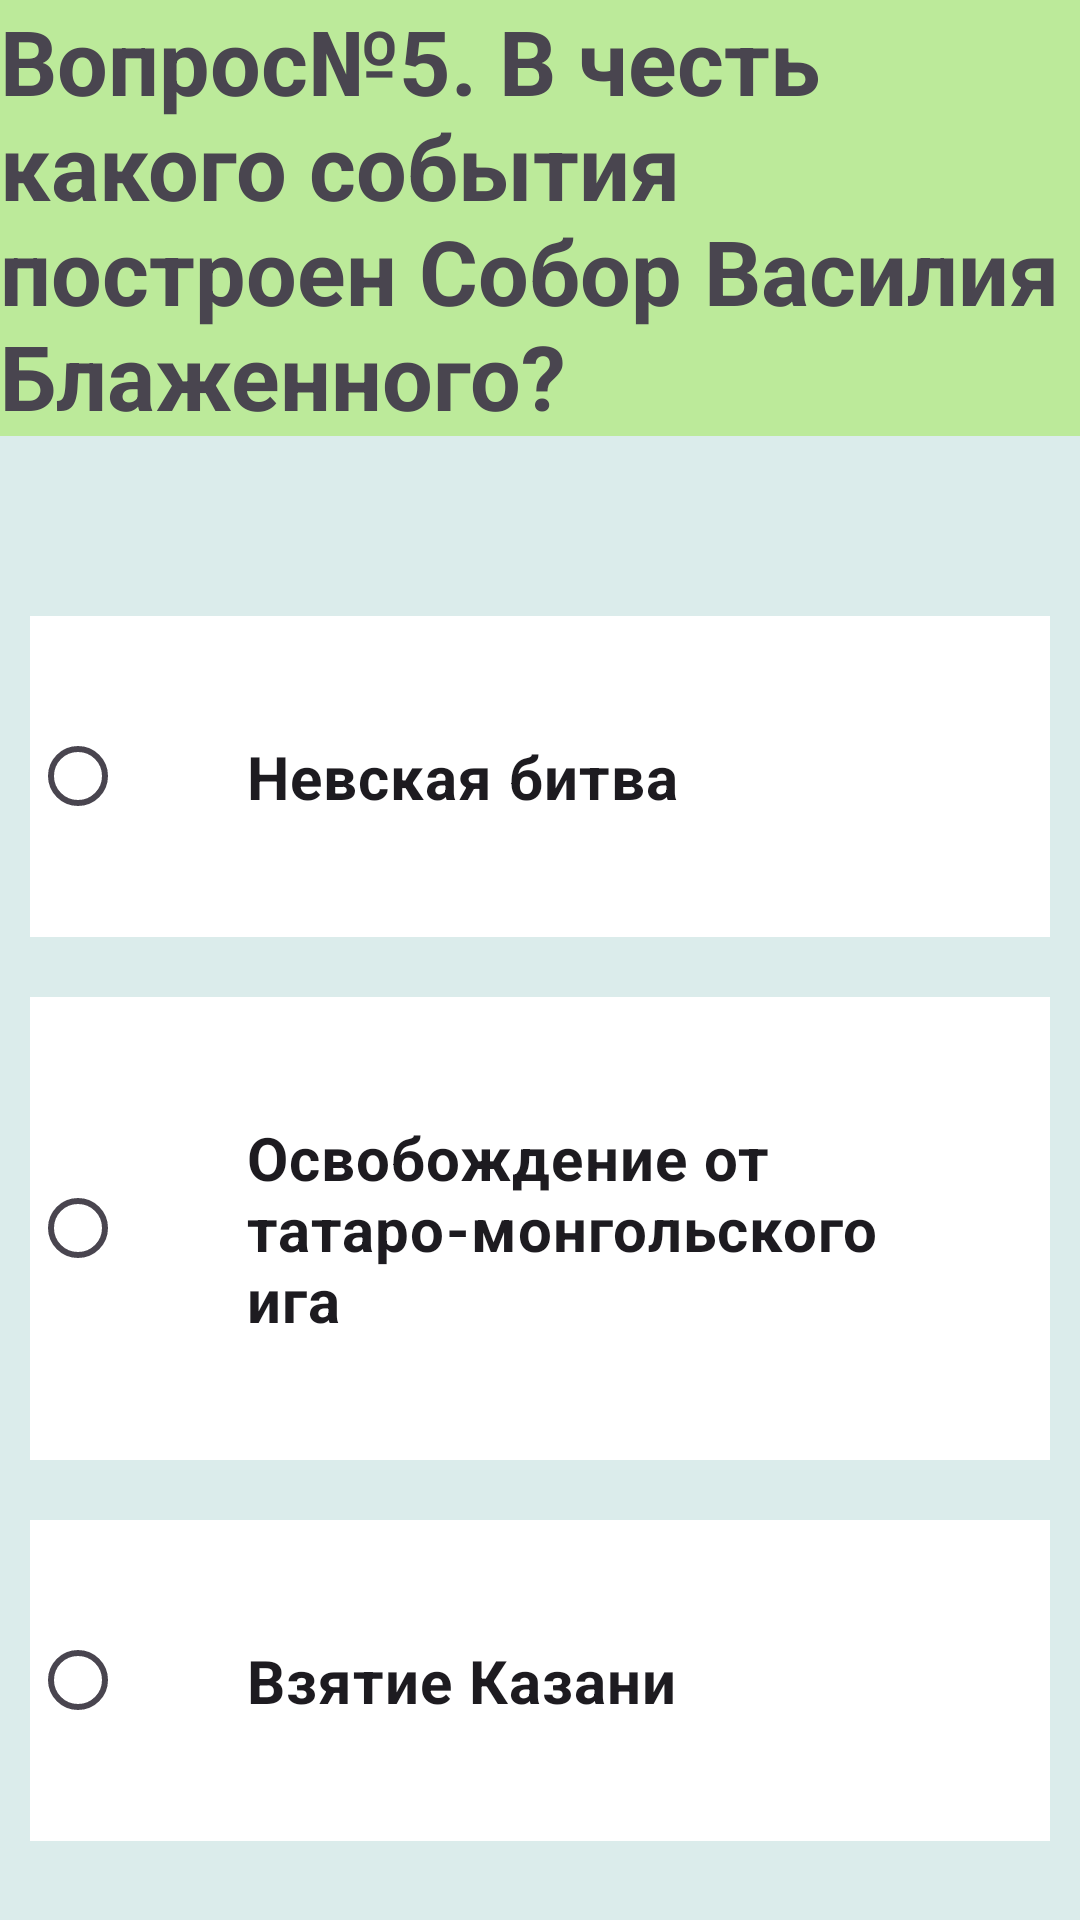

Produce the Android XML layout that renders to this screen, including the resource entries it uses.
<!-- AndroidManifest.xml: application theme Theme.I_am_historic -->
<!-- res/layout/activity_question5.xml -->
<?xml version="1.0" encoding="utf-8"?>
<LinearLayout xmlns:android="http://schemas.android.com/apk/res/android"
    xmlns:app="http://schemas.android.com/apk/res-auto"
    xmlns:tools="http://schemas.android.com/tools"
    android:id="@+id/main"
    android:layout_width="match_parent"
    android:layout_height="match_parent"
    android:orientation="vertical"
    tools:context=".Question_5">
    <RadioGroup
        android:id="@+id/radioGroupRG"
        android:layout_width="match_parent"
        android:layout_height="match_parent"
        android:background="#dbeceb">
        <TextView
            android:id="@+id/titleTV"
            android:layout_width="match_parent"
            android:layout_height="wrap_content"
            android:text="@string/ask_5"
            android:textSize="30sp"
            android:textStyle="bold"
            android:background="@color/title">
        </TextView>
        <RadioButton
            android:id="@+id/oneRB"
            android:layout_width="match_parent"
            android:layout_height="wrap_content"
            android:text="@string/quest5_1"
            android:background="@color/white"
            android:backgroundTintMode="@color/black"
            android:textSize="20sp"
            android:textStyle="bold"
            android:layout_marginTop="60dp"
            android:layout_marginRight="10dp"
            android:layout_marginLeft="10dp"
            android:layout_marginBottom="10dp"
            android:padding="40dp">
        </RadioButton>
        <RadioButton
            android:id="@+id/twoRB"
            android:layout_width="match_parent"
            android:layout_height="wrap_content"
            android:text="@string/quest5_2"
            android:textSize="20sp"
            android:background="@color/white"
            android:textStyle="bold"
            android:layout_margin="10dp"
            android:padding="40dp">
        </RadioButton>
        <RadioButton
            android:id="@+id/threeRB"
            android:layout_width="match_parent"
            android:layout_height="wrap_content"
            android:text="@string/quest5_3"
            android:background="@color/white"
            android:textSize="20sp"
            android:textStyle="bold"
            android:layout_margin="10dp"
            android:padding="40dp">
        </RadioButton>
    </RadioGroup>
</LinearLayout>
<!-- resources referenced by this layout -->
<resources>
  <color name="black">#FF000000</color>
  <color name="title">#89A2E956</color>
  <color name="white">#FFFFFFFF</color>
  <string name="ask_5">Вопрос№5. В честь какого события построен Собор Василия Блаженного?</string>
  <string name="quest5_1">Невская битва</string>
  <string name="quest5_2">Освобождение от татаро-монгольского ига</string>
  <string name="quest5_3">Взятие Казани</string>
  <style name="Theme.I_am_historic" parent="Base.Theme.I_am_historic" />
  <style name="Base.Theme.I_am_historic" parent="Theme.Material3.DayNight.NoActionBar">
          
          
      </style>
</resources>
